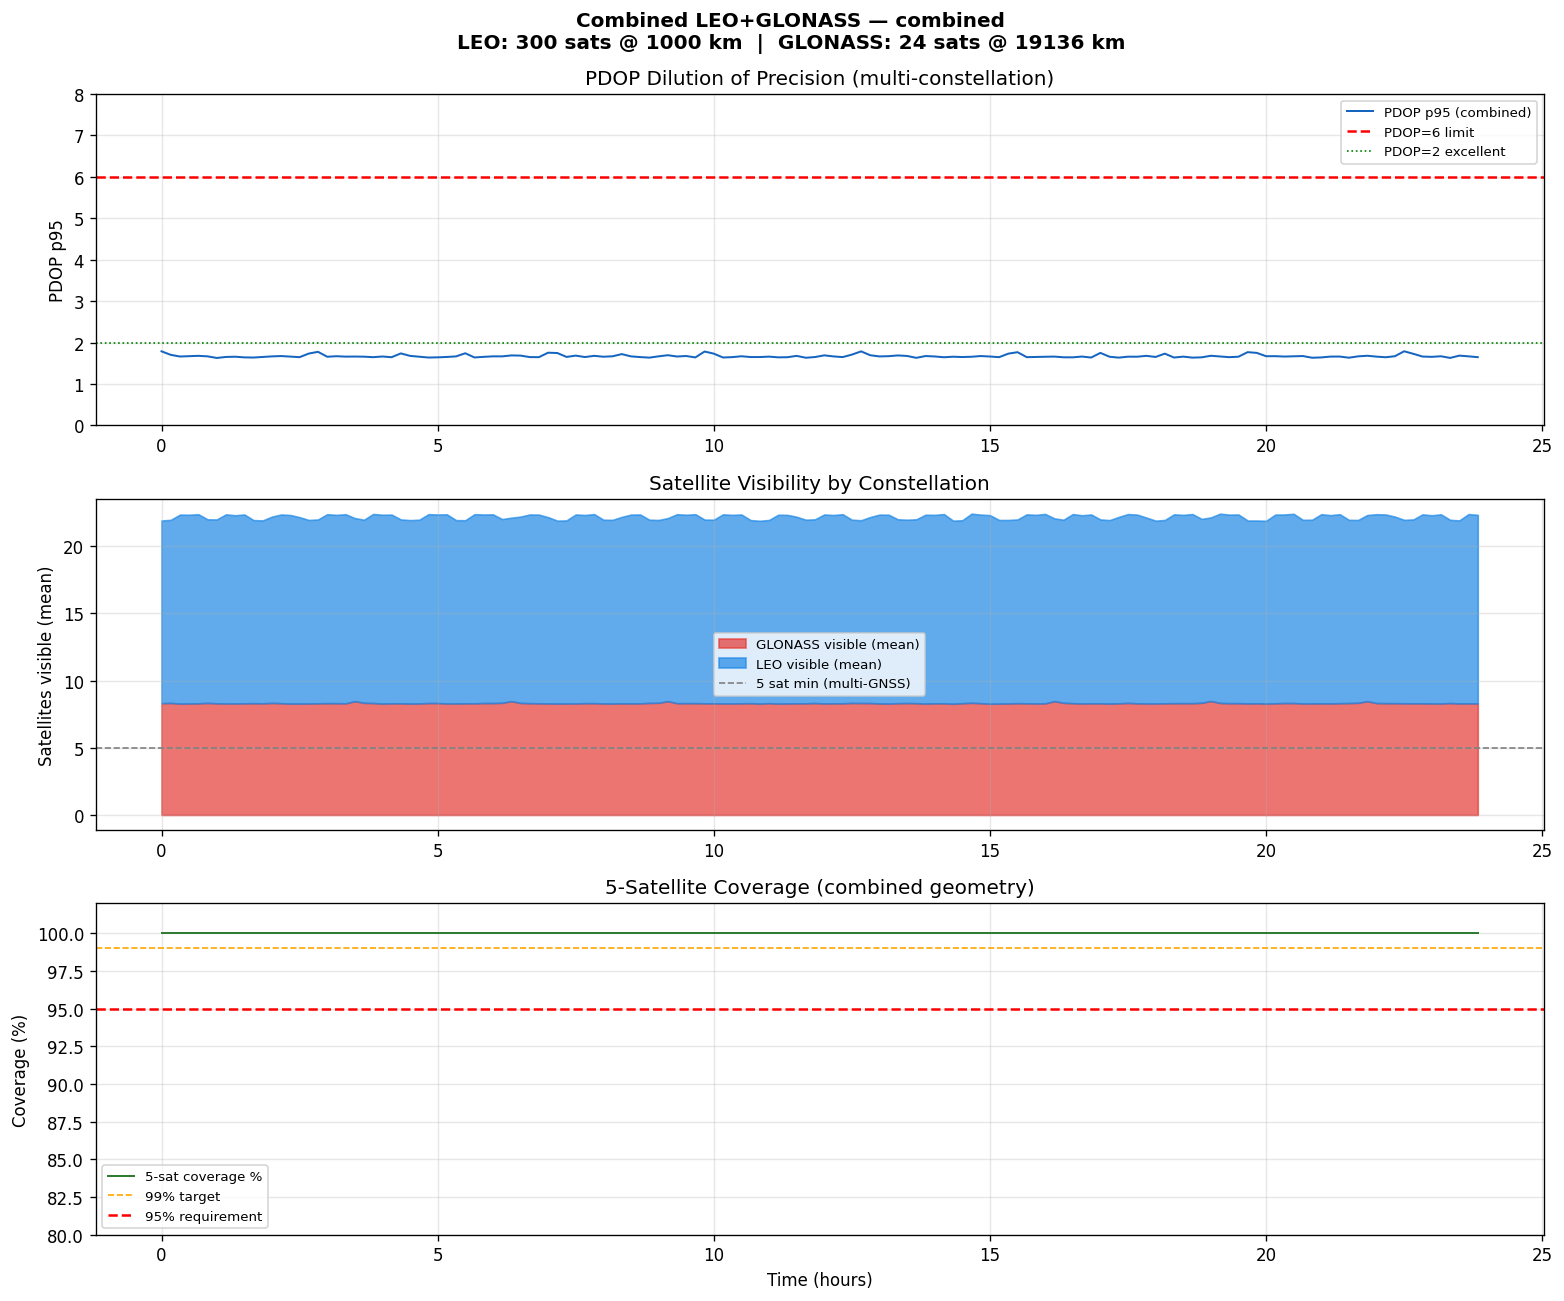

The table this chart was drawn from, first rows:
time_h, n_sats_mean, n_leo_mean, n_glonass_mean, pdop_mean, pdop_p95, coverage_4sats_pct, coverage_good_pdop_pct
0.0, 21.92, 13.6, 8.32, 1.271, 1.787, 100.0, 100.0
0.1667, 21.97, 13.63, 8.34, 1.262, 1.702, 100.0, 100.0
0.3333, 22.36, 14.07, 8.29, 1.242, 1.662, 100.0, 100.0
0.5, 22.35, 14.05, 8.3, 1.224, 1.671, 100.0, 100.0
0.6667, 22.39, 14.08, 8.31, 1.212, 1.678, 100.0, 100.0
0.8333, 22.01, 13.67, 8.34, 1.219, 1.666, 100.0, 100.0
1.0, 22.0, 13.69, 8.31, 1.238, 1.627, 100.0, 100.0
1.167, 22.39, 14.08, 8.3, 1.248, 1.651, 100.0, 100.0
1.333, 22.32, 14.01, 8.3, 1.267, 1.657, 100.0, 100.0
1.5, 22.37, 14.06, 8.31, 1.258, 1.641, 100.0, 100.0
1.667, 21.95, 13.63, 8.32, 1.254, 1.637, 100.0, 100.0
1.833, 21.92, 13.62, 8.31, 1.235, 1.652, 100.0, 100.0
2.0, 22.21, 13.87, 8.34, 1.213, 1.665, 100.0, 100.0
2.167, 22.37, 14.05, 8.32, 1.211, 1.673, 100.0, 100.0
2.333, 22.33, 14.04, 8.29, 1.227, 1.66, 100.0, 100.0
2.5, 22.18, 13.88, 8.29, 1.245, 1.646, 100.0, 100.0
2.667, 21.96, 13.66, 8.3, 1.268, 1.733, 100.0, 100.0
2.833, 22.0, 13.69, 8.31, 1.272, 1.775, 100.0, 100.0
3.0, 22.39, 14.07, 8.32, 1.254, 1.656, 100.0, 100.0
3.167, 22.33, 14.02, 8.32, 1.241, 1.669, 100.0, 100.0
3.333, 22.39, 14.08, 8.31, 1.218, 1.659, 100.0, 100.0
3.5, 22.1, 13.63, 8.47, 1.205, 1.661, 100.0, 100.0
3.667, 21.99, 13.63, 8.35, 1.217, 1.658, 100.0, 100.0
3.833, 22.41, 14.08, 8.33, 1.229, 1.646, 100.0, 100.0
4.0, 22.35, 14.06, 8.29, 1.254, 1.662, 100.0, 100.0
4.167, 22.36, 14.05, 8.31, 1.264, 1.645, 100.0, 100.0
4.333, 21.99, 13.69, 8.31, 1.271, 1.737, 100.0, 100.0
4.5, 21.95, 13.66, 8.29, 1.26, 1.677, 100.0, 100.0
4.667, 21.98, 13.68, 8.3, 1.236, 1.656, 100.0, 100.0
4.833, 22.39, 14.06, 8.33, 1.211, 1.637, 100.0, 100.0
5.0, 22.38, 14.04, 8.33, 1.211, 1.642, 100.0, 100.0
5.167, 22.38, 14.08, 8.3, 1.227, 1.651, 100.0, 100.0
5.333, 21.95, 13.65, 8.3, 1.253, 1.665, 100.0, 100.0
5.5, 21.94, 13.63, 8.31, 1.268, 1.74, 100.0, 100.0
5.667, 22.39, 14.08, 8.31, 1.258, 1.639, 100.0, 100.0
5.833, 22.37, 14.04, 8.33, 1.254, 1.654, 100.0, 100.0
6.0, 22.38, 14.05, 8.33, 1.236, 1.666, 100.0, 100.0
6.167, 22.03, 13.68, 8.35, 1.22, 1.665, 100.0, 100.0
6.333, 22.12, 13.66, 8.47, 1.205, 1.688, 100.0, 100.0
6.5, 22.21, 13.87, 8.34, 1.22, 1.684, 100.0, 100.0
6.667, 22.37, 14.05, 8.32, 1.238, 1.648, 100.0, 100.0
6.833, 22.37, 14.05, 8.31, 1.253, 1.646, 100.0, 100.0
7.0, 22.16, 13.87, 8.3, 1.266, 1.754, 100.0, 100.0
7.167, 21.92, 13.62, 8.29, 1.271, 1.746, 100.0, 100.0
7.333, 21.93, 13.63, 8.3, 1.251, 1.652, 100.0, 100.0
7.5, 22.37, 14.07, 8.3, 1.229, 1.683, 100.0, 100.0
7.667, 22.34, 14.01, 8.32, 1.214, 1.649, 100.0, 100.0
7.833, 22.4, 14.08, 8.32, 1.213, 1.678, 100.0, 100.0
8.0, 21.98, 13.68, 8.3, 1.235, 1.657, 100.0, 100.0
8.167, 21.96, 13.68, 8.29, 1.256, 1.667, 100.0, 100.0
8.333, 22.19, 13.88, 8.31, 1.264, 1.72, 100.0, 100.0
8.5, 22.36, 14.06, 8.3, 1.264, 1.665, 100.0, 100.0
8.667, 22.36, 14.06, 8.31, 1.251, 1.648, 100.0, 100.0
8.833, 21.98, 13.64, 8.34, 1.236, 1.635, 100.0, 100.0
9.0, 21.96, 13.61, 8.35, 1.22, 1.666, 100.0, 100.0
9.167, 22.1, 13.63, 8.47, 1.204, 1.693, 100.0, 100.0
9.333, 22.4, 14.07, 8.32, 1.219, 1.662, 100.0, 100.0
9.5, 22.35, 14.03, 8.32, 1.239, 1.674, 100.0, 100.0
9.667, 22.39, 14.07, 8.32, 1.253, 1.64, 100.0, 100.0
9.833, 21.99, 13.68, 8.31, 1.272, 1.782, 100.0, 100.0
... 84 more rows
